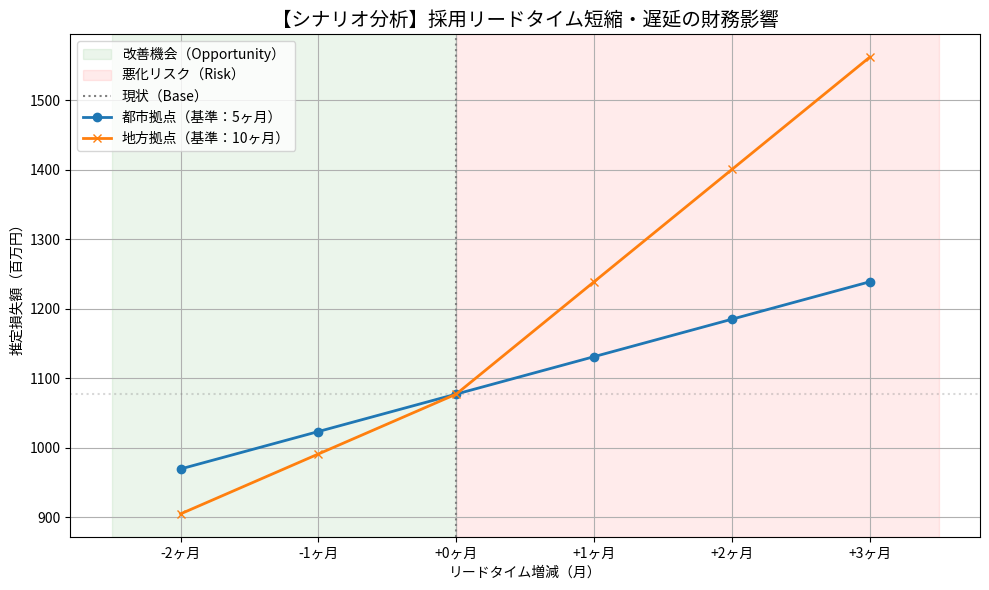

Python code for this plot:
import pandas as pd
import numpy as np
import matplotlib.pyplot as plt
import seaborn as sns
import os
from matplotlib import font_manager

# 保存用フォルダ作成
os.makedirs('report', exist_ok=True)

# ==========================================
# 0. 日本語フォント設定（あなたのコードを維持）
# ==========================================
FONT_PATHS = [
    "C:/Windows/Fonts/meiryo.ttc",
    "C:/Windows/Fonts/msgothic.ttc",
    "/usr/share/fonts/truetype/ipafont-gothic/ipag.ttf"
]
JP_FONT = None
for path in FONT_PATHS:
    if os.path.exists(path):
        JP_FONT = font_manager.FontProperties(fname=path)
        break

# フォントが見つからない場合の安全策
if JP_FONT is None:
    print("⚠️ 日本語フォントが見つかりません。デフォルトフォントを使用します。")
    plt.rcParams['font.family'] = 'sans-serif'
else:
    plt.rcParams['font.family'] = JP_FONT.get_name()

plt.rcParams["axes.unicode_minus"] = False

# ==========================================
# 1. 感度分析ヒートマップ（描画のみに簡略化して統合）
# ==========================================
# ※今回はREADME用の「シナリオ分析」画像を優先するため、下の関数をメインで動かします

# ==========================================
# 2. リードタイム・シナリオ分析 (あなたのコード + 保存処理)
# ==========================================
def plot_leadtime_scenarios_v2():
    deltas = [-2, -1, 0, 1, 2, 3]
    base_loss = 1077

    urban = [base_loss * (1 + d * 0.05) for d in deltas]
    rural = [base_loss * (1 + d * 0.15) if d > 0 else base_loss * (1 + d * 0.08) for d in deltas]

    fig, ax = plt.subplots(figsize=(10, 6))

    ax.axvspan(-2.5, 0, alpha=0.08, color="green", label="改善機会（Opportunity）")
    ax.axvspan(0, 3.5, alpha=0.08, color="red", label="悪化リスク（Risk）")
    ax.axvline(0, linestyle=":", color="gray", label="現状（Base）")
    ax.axhline(base_loss, linestyle=":", color="gray", alpha=0.3)

    # プロット
    ax.plot(deltas, urban, marker="o", label="都市拠点（基準：5ヶ月）", linewidth=2)
    ax.plot(deltas, rural, marker="x", label="地方拠点（基準：10ヶ月）", linewidth=2)

    # フォントプロパティの適用
    title_font = JP_FONT if JP_FONT else None
    
    ax.set_title("【シナリオ分析】採用リードタイム短縮・遅延の財務影響", fontproperties=title_font, fontsize=14)
    ax.set_xlabel("リードタイム増減（月）", fontproperties=title_font)
    ax.set_ylabel("推定損失額（百万円）", fontproperties=title_font)
    ax.set_xticks(deltas)
    ax.set_xticklabels([f"{d:+d}ヶ月" for d in deltas], fontproperties=title_font)
    
    # 凡例のフォント設定
    legend = ax.legend()
    if title_font:
        for text in legend.get_texts():
            text.set_fontproperties(title_font)

    plt.grid(True)
    plt.tight_layout()
    
    # 【追加】画像を保存
    plt.savefig('report/sensitivity_analysis.png')
    print("✅ sensitivity_analysis.png generated.")
    
# ==========================================
# 実行
# ==========================================
if __name__ == "__main__":
    plot_leadtime_scenarios_v2()